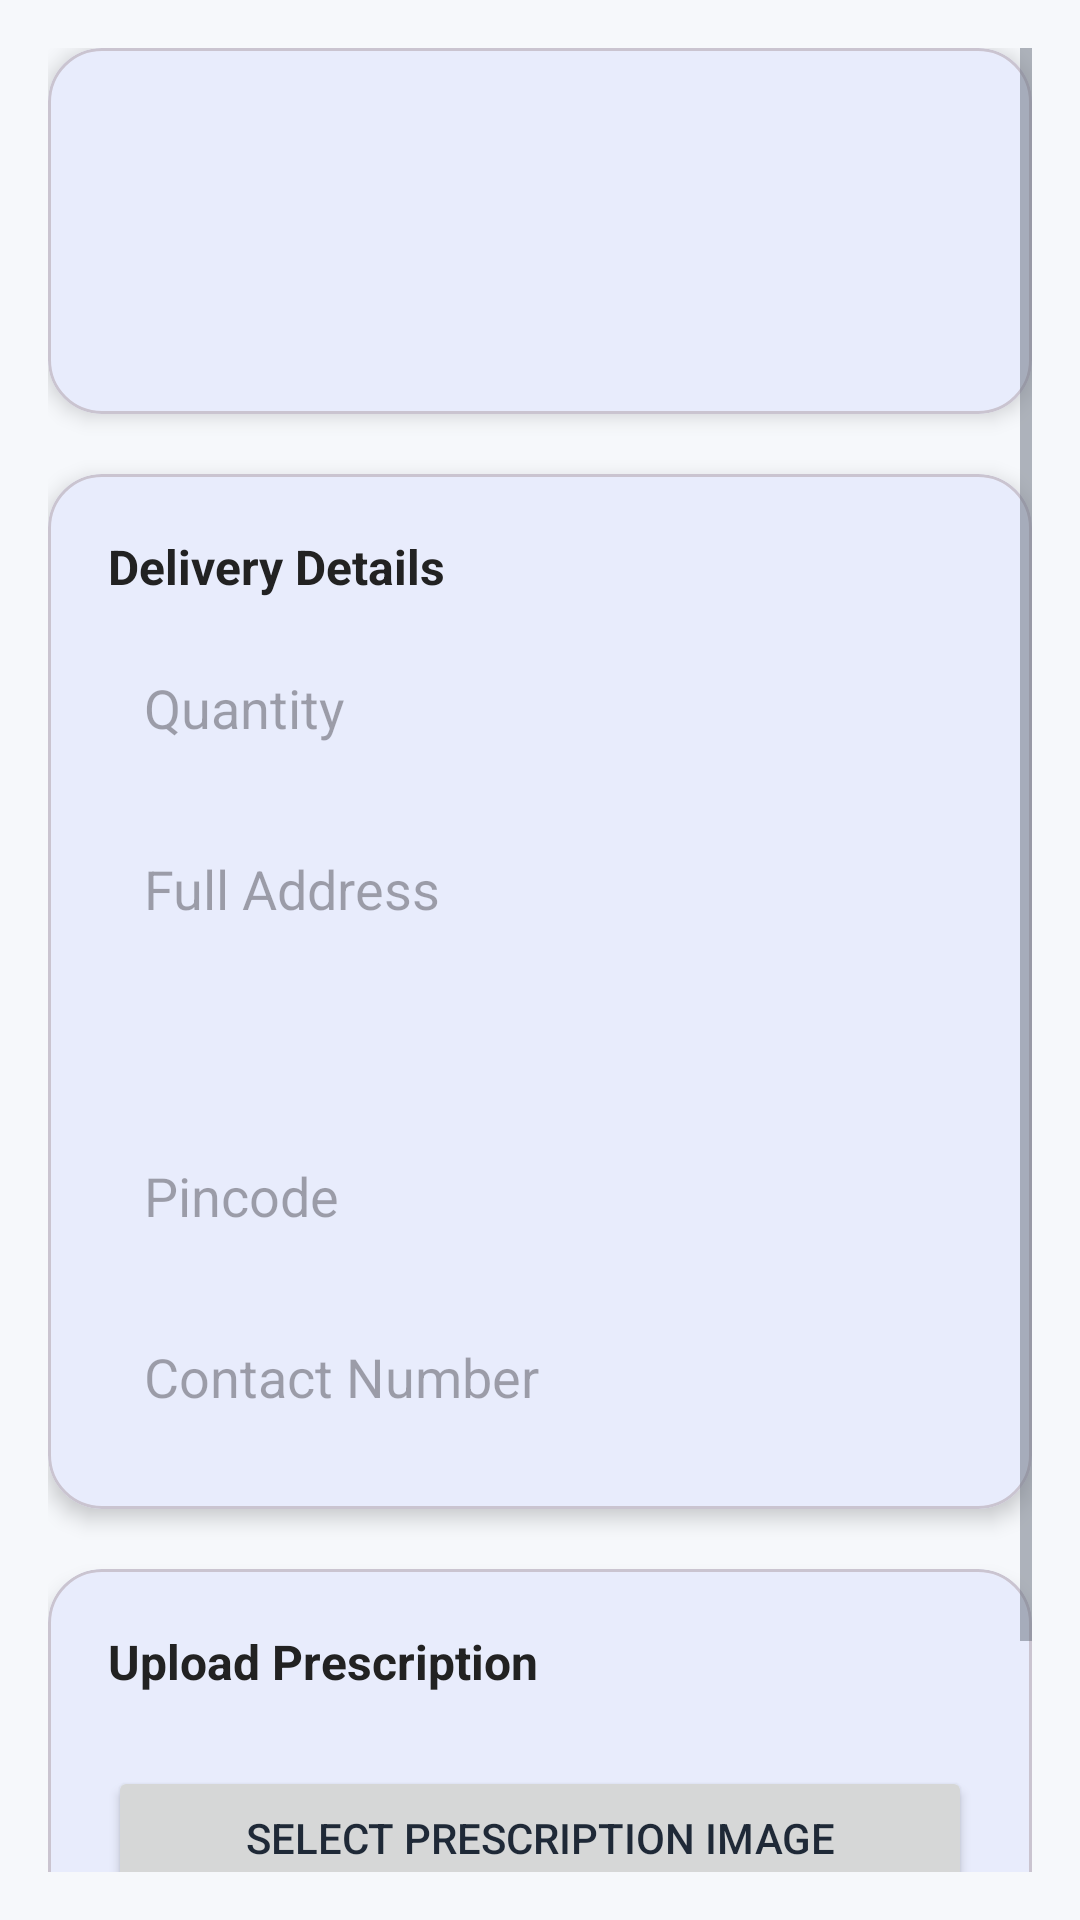

Produce the Android XML layout that renders to this screen, including the resource entries it uses.
<!-- AndroidManifest.xml: application theme Theme.MediAssist -->
<!-- res/layout/activity_place_order.xml -->
<?xml version="1.0" encoding="utf-8"?>
<ScrollView xmlns:android="http://schemas.android.com/apk/res/android"
    xmlns:app="http://schemas.android.com/apk/res-auto"
    android:layout_width="match_parent"
    android:layout_height="match_parent"
    android:background="#F6F8FB"
    android:padding="16dp">

    <LinearLayout
        android:layout_width="match_parent"
        android:layout_height="wrap_content"
        android:orientation="vertical">

        
        <com.google.android.material.card.MaterialCardView
            android:layout_width="match_parent"
            android:layout_height="wrap_content"
            app:cardCornerRadius="18dp"
            app:cardElevation="4dp"
            android:layout_marginBottom="20dp">

            <LinearLayout
                android:layout_width="match_parent"
                android:layout_height="wrap_content"
                android:padding="16dp"
                android:orientation="horizontal">

                <ImageView
                    android:id="@+id/imgMedicine"
                    android:layout_width="90dp"
                    android:layout_height="90dp"
                    android:scaleType="centerCrop"
                    android:background="@drawable/bg_image_rounded"/>

                <LinearLayout
                    android:layout_width="0dp"
                    android:layout_height="wrap_content"
                    android:layout_weight="1"
                    android:orientation="vertical"
                    android:paddingStart="16dp">

                    <TextView
                        android:id="@+id/tvMedicineName"
                        android:layout_width="wrap_content"
                        android:layout_height="wrap_content"
                        android:textSize="18sp"
                        android:textStyle="bold"
                        android:textColor="#222"/>

                    <TextView
                        android:id="@+id/tvMedicinePrice"
                        android:layout_width="wrap_content"
                        android:layout_height="wrap_content"
                        android:textSize="16sp"
                        android:textColor="#4CAF50"
                        android:layout_marginTop="6dp"/>
                </LinearLayout>
            </LinearLayout>
        </com.google.android.material.card.MaterialCardView>

        
        <com.google.android.material.card.MaterialCardView
            android:layout_width="match_parent"
            android:layout_height="wrap_content"
            app:cardCornerRadius="18dp"
            app:cardElevation="4dp"
            android:layout_marginBottom="20dp">

            <LinearLayout
                android:layout_width="match_parent"
                android:layout_height="wrap_content"
                android:orientation="vertical"
                android:padding="20dp">

                <TextView
                    android:layout_width="wrap_content"
                    android:layout_height="wrap_content"
                    android:text="Delivery Details"
                    android:textStyle="bold"
                    android:textSize="16sp"
                    android:layout_marginBottom="12dp"
                    android:textColor="#222"/>

                <EditText
                    android:id="@+id/etQuantity"
                    android:layout_width="match_parent"
                    android:layout_height="wrap_content"
                    android:hint="Quantity"
                    android:background="@drawable/bg_input_rounded"
                    android:padding="12dp"
                    android:layout_marginBottom="12dp"
                    android:inputType="number"/>

                <EditText
                    android:id="@+id/etAddress"
                    android:layout_width="match_parent"
                    android:layout_height="wrap_content"
                    android:hint="Full Address"
                    android:background="@drawable/bg_input_rounded"
                    android:padding="12dp"
                    android:layout_marginBottom="12dp"
                    android:minLines="3"
                    android:gravity="top"/>

                <EditText
                    android:id="@+id/etPincode"
                    android:layout_width="match_parent"
                    android:layout_height="wrap_content"
                    android:hint="Pincode"
                    android:background="@drawable/bg_input_rounded"
                    android:padding="12dp"
                    android:layout_marginBottom="12dp"
                    android:inputType="number"/>

                <EditText
                    android:id="@+id/etContact"
                    android:layout_width="match_parent"
                    android:layout_height="wrap_content"
                    android:hint="Contact Number"
                    android:background="@drawable/bg_input_rounded"
                    android:padding="12dp"
                    android:inputType="phone"/>
            </LinearLayout>
        </com.google.android.material.card.MaterialCardView>

        
        <com.google.android.material.card.MaterialCardView
            android:layout_width="match_parent"
            android:layout_height="wrap_content"
            app:cardCornerRadius="18dp"
            app:cardElevation="4dp"
            android:layout_marginBottom="20dp">

            <LinearLayout
                android:layout_width="match_parent"
                android:layout_height="wrap_content"
                android:orientation="vertical"
                android:padding="20dp">

                <TextView
                    android:layout_width="wrap_content"
                    android:layout_height="wrap_content"
                    android:text="Upload Prescription"
                    android:textStyle="bold"
                    android:textSize="16sp"
                    android:layout_marginBottom="12dp"
                    android:textColor="#222"/>

                <ImageView
                    android:id="@+id/imgPrescriptionPreview"
                    android:layout_width="match_parent"
                    android:layout_height="150dp"
                    android:scaleType="centerCrop"
                    android:background="@drawable/bg_image_rounded"
                    android:visibility="gone"/>

                <Button
                    android:id="@+id/btnUploadPrescription"
                    android:layout_width="match_parent"
                    android:layout_height="wrap_content"
                    android:text="Select Prescription Image"
                    android:layout_marginTop="12dp"/>
            </LinearLayout>
        </com.google.android.material.card.MaterialCardView>

        
        <Button
            android:id="@+id/btnPlaceOrder"
            android:layout_width="match_parent"
            android:layout_height="56dp"
            android:text="Place Order"
            android:textColor="#FFFFFF"
            android:textStyle="bold"
            android:background="@drawable/bg_gradient_button"/>

    </LinearLayout>

</ScrollView>
<!-- resources referenced by this layout -->
<resources>
  <!-- drawable bg_gradient_button (drawable) -->
  <?xml version="1.0" encoding="utf-8"?>
  <shape xmlns:android="http://schemas.android.com/apk/res/android">
      <gradient
          android:startColor="#4CAF50"
          android:endColor="#2E7D32"
          android:angle="0"/>
      <corners android:radius="28dp"/>
  </shape>
  <style name="Theme.MediAssist" parent="Theme.Material3.Light.NoActionBar">
  
          
          <item name="colorPrimary">@color/blue_primary</item>
          <item name="colorPrimaryContainer">@color/blue_dark</item>
  
          
          <item name="android:windowBackground">@color/bg_light</item>
  
          
          <item name="android:statusBarColor">@color/blue_primary</item>
  
          
          <item name="android:textColorPrimary">@color/text_primary</item>
          <item name="android:textColorSecondary">@color/text_secondary</item>
  
      </style>
  <color name="blue_primary">#1E88E5</color>
  <color name="blue_dark">#1565C0</color>
  <color name="bg_light">#F5F8FD</color>
  <color name="text_primary">#1F2937</color>
  <color name="text_secondary">#6B7280</color>
</resources>
